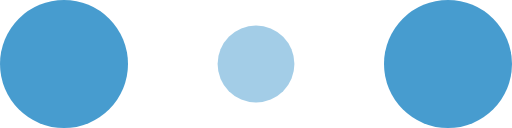
t = 0.00 s
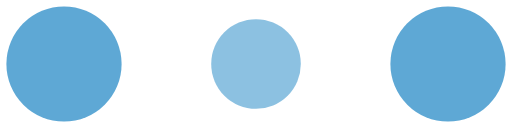
t = 0.10 s
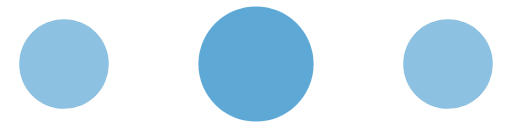
t = 0.30 s
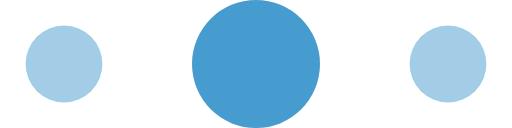
t = 0.40 s
t = 0.50 s: frame unchanged from t = 0.30 s, image omitted
t = 0.70 s: frame unchanged from t = 0.10 s, image omitted

The animated SVG that drew these frames (rendered in a browser with its animation timeline set to each time). Animation: 6 SMIL elements (animate=6); one cycle of 0.80 s, repeats indefinitely.

<!-- By Sam Herbert (@sherb), for everyone. More @ http://goo.gl/7AJzbL -->
<svg width="60" height="10" viewBox="0 0 120 30" xmlns="http://www.w3.org/2000/svg" fill="#479ccf" style="margin-bottom: 15px;">
    <circle cx="15" cy="15" r="15">
        <animate attributeName="r" from="15" to="15"
                 begin="0s" dur="0.8s"
                 values="15;9;15" calcMode="linear"
                 repeatCount="indefinite" />
        <animate attributeName="fill-opacity" from="1" to="1"
                 begin="0s" dur="0.8s"
                 values="1;.5;1" calcMode="linear"
                 repeatCount="indefinite" />
    </circle>
    <circle cx="60" cy="15" r="9" fill-opacity="0.3">
        <animate attributeName="r" from="9" to="9"
                 begin="0s" dur="0.8s"
                 values="9;15;9" calcMode="linear"
                 repeatCount="indefinite" />
        <animate attributeName="fill-opacity" from="0.5" to="0.5"
                 begin="0s" dur="0.8s"
                 values=".5;1;.5" calcMode="linear"
                 repeatCount="indefinite" />
    </circle>
    <circle cx="105" cy="15" r="15">
        <animate attributeName="r" from="15" to="15"
                 begin="0s" dur="0.8s"
                 values="15;9;15" calcMode="linear"
                 repeatCount="indefinite" />
        <animate attributeName="fill-opacity" from="1" to="1"
                 begin="0s" dur="0.8s"
                 values="1;.5;1" calcMode="linear"
                 repeatCount="indefinite" />
    </circle>
</svg>
